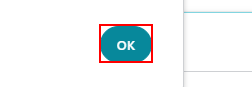
Task: ClientManagement_02
Workflow: ClientManagement_02

Step 1: click on 'Save'
